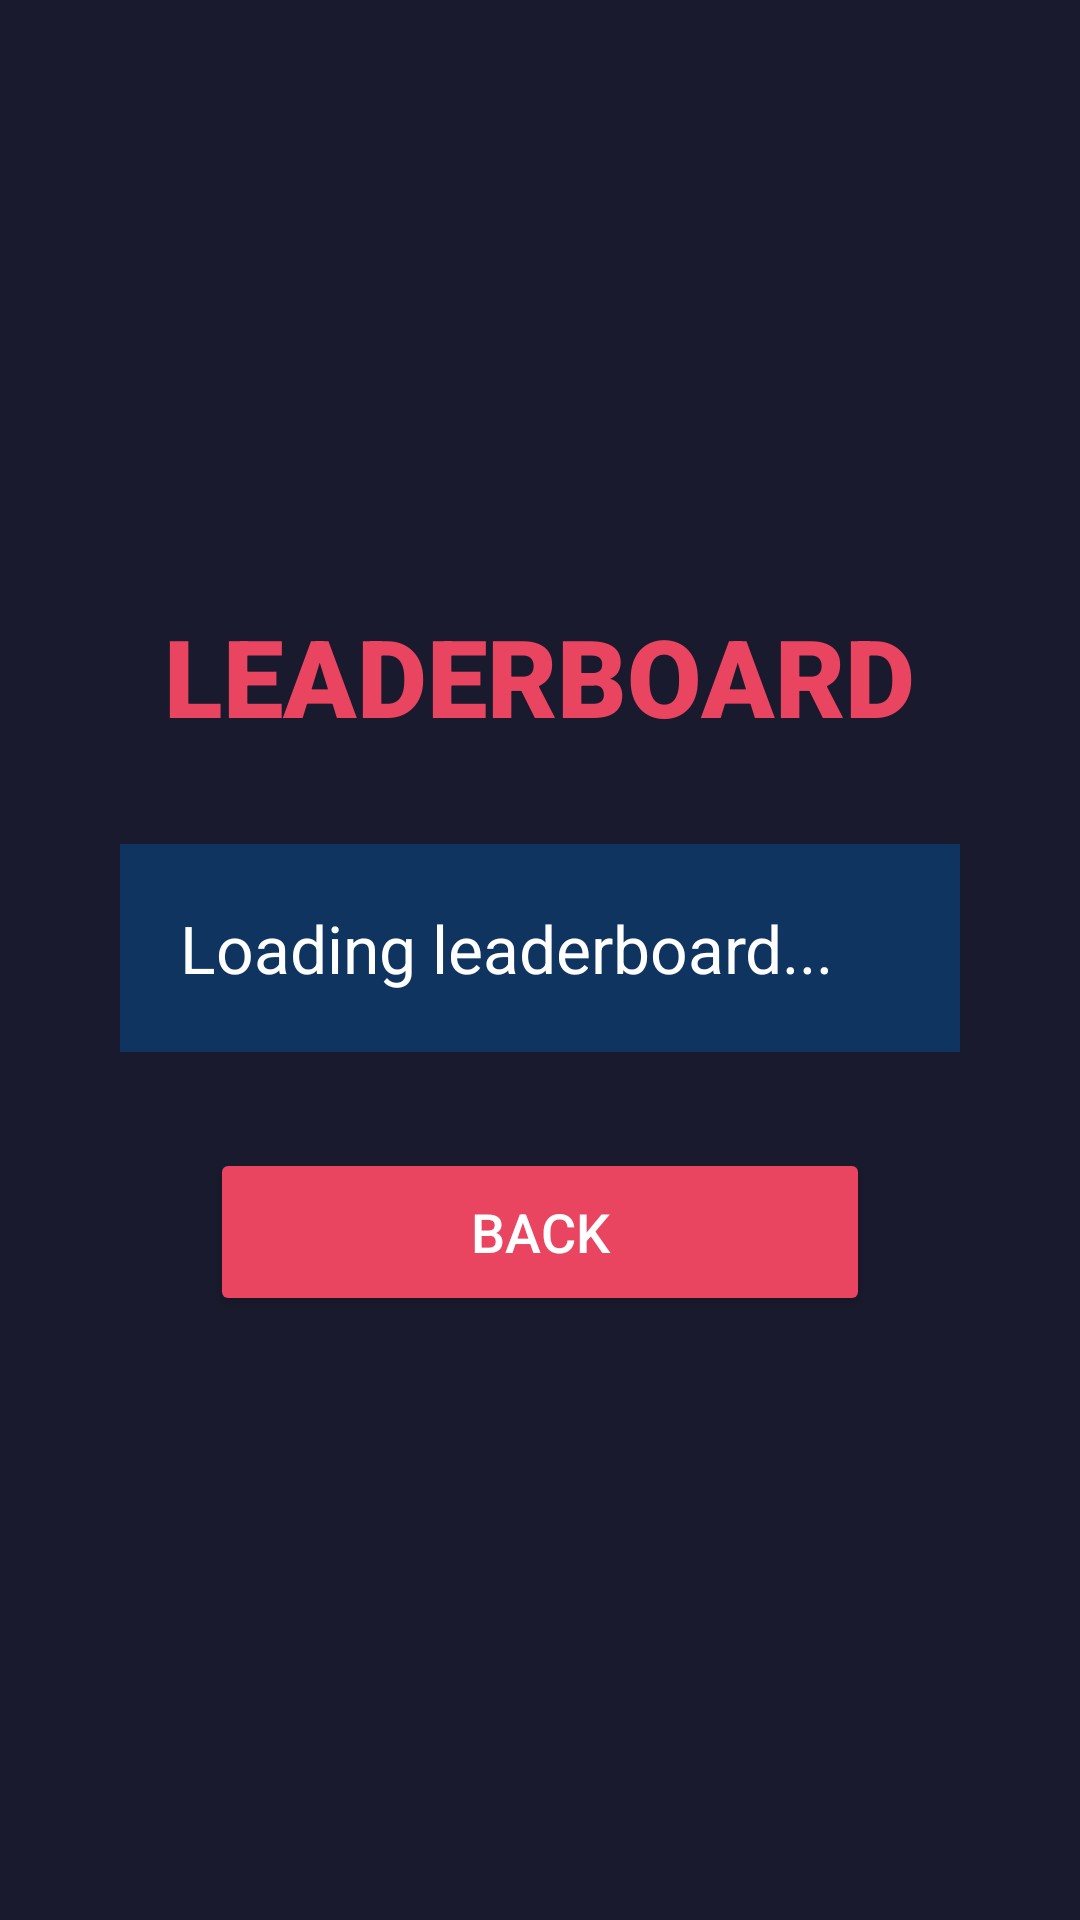

Layout XML and referenced resources for this Android screen:
<!-- AndroidManifest.xml: application theme Theme.TerpDash -->
<!-- res/layout/activity_leaderboard.xml -->
<?xml version="1.0" encoding="utf-8"?>
<LinearLayout xmlns:android="http://schemas.android.com/apk/res/android"
    android:id="@+id/main"
    android:layout_width="match_parent"
    android:layout_height="match_parent"
    android:orientation="vertical"
    android:gravity="center_horizontal"
    android:background="#1A1A2E"
    android:padding="24dp">

    <View
        android:layout_width="0dp"
        android:layout_height="0dp"
        android:layout_weight="1" />

    <TextView
        android:id="@+id/leaderboardTitle"
        android:layout_width="wrap_content"
        android:layout_height="wrap_content"
        android:text="LEADERBOARD"
        android:textSize="36sp"
        android:textColor="#E94560"
        android:textStyle="bold"
        android:fontFamily="sans-serif-black"
        android:layout_marginBottom="32dp" />

    <TextView
        android:id="@+id/leaderboardTextView"
        android:layout_width="280dp"
        android:layout_height="wrap_content"
        android:text="Loading leaderboard..."
        android:textColor="#FFFFFF"
        android:textSize="22sp"
        android:lineSpacingExtra="10dp"
        android:background="#0F3460"
        android:padding="20dp" />

    <Button
        android:id="@+id/btnBackLeaderboard"
        android:layout_width="220dp"
        android:layout_height="56dp"
        android:text="BACK"
        android:textSize="18sp"
        android:textColor="#FFFFFF"
        android:backgroundTint="#E94560"
        android:layout_marginTop="32dp" />

    <View
        android:layout_width="0dp"
        android:layout_height="0dp"
        android:layout_weight="1" />

</LinearLayout>
<!-- resources referenced by this layout -->
<resources>
  <style name="Theme.TerpDash" parent="Base.Theme.TerpDash" />
  <style name="Base.Theme.TerpDash" parent="Theme.Material3.DayNight.NoActionBar">
          
          
      </style>
</resources>
